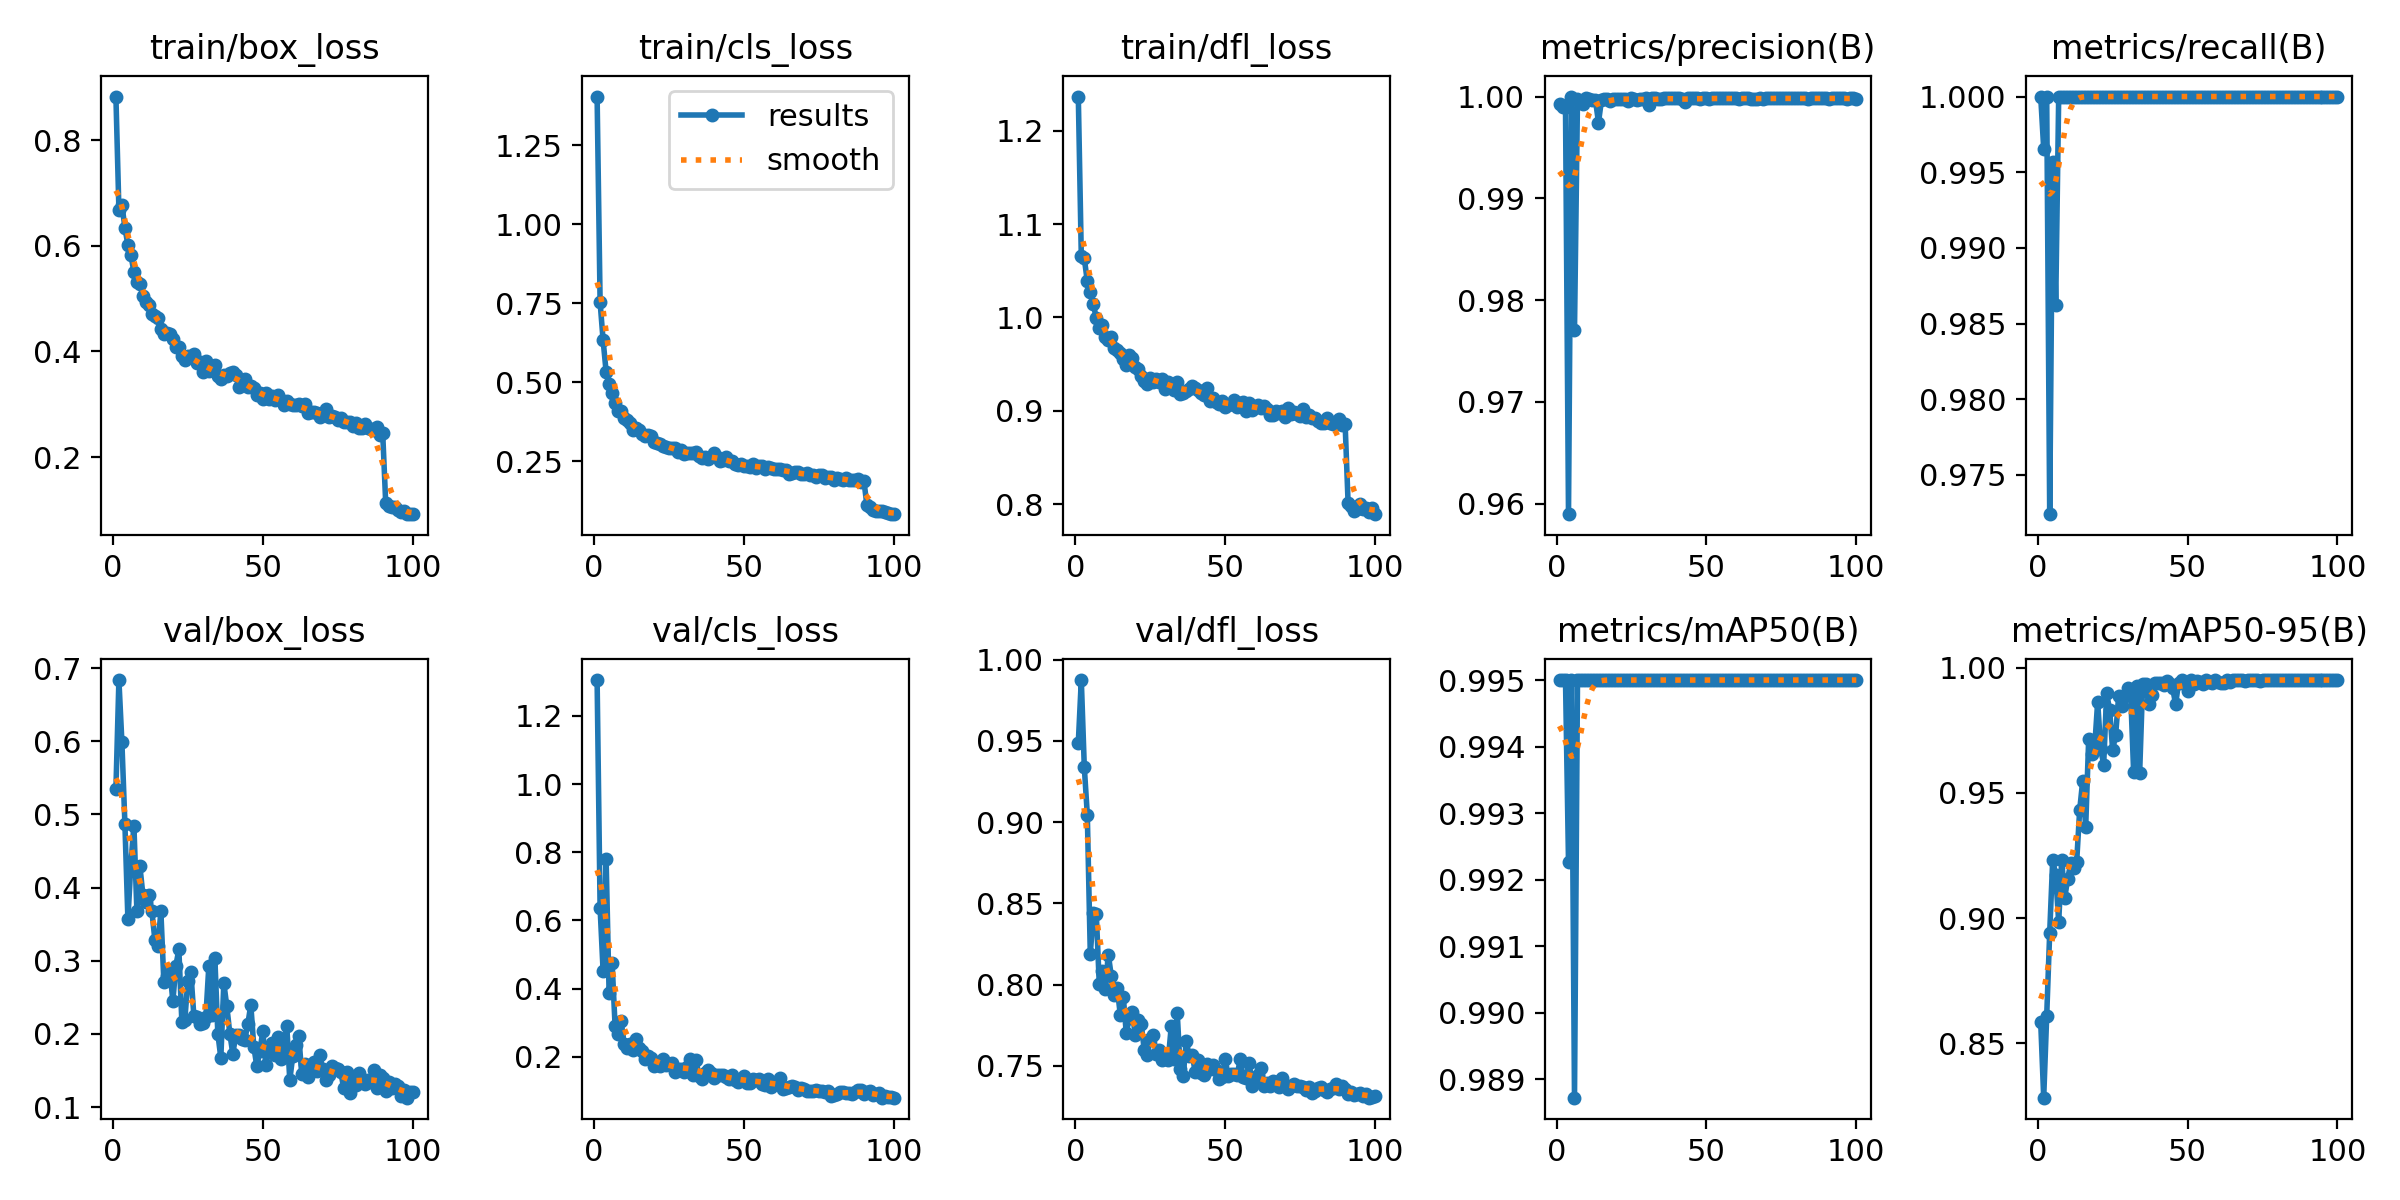

Values plotted in this chart, from the file beside it:
epoch, train/box_loss, train/cls_loss, train/dfl_loss, metrics/precision(B), metrics/recall(B), metrics/mAP50(B), metrics/mAP50-95(B), val/box_loss, val/cls_loss, val/dfl_loss, lr/pg0, lr/pg1, lr/pg2
1, 0.8827, 1.404, 1.237, 0.9993, 1, 0.995, 0.8584, 0.5343, 1.305, 0.9489, 0.0006605, 0.0006605, 0.0006605
2, 0.6687, 0.7532, 1.065, 0.999, 0.9966, 0.995, 0.8284, 0.6836, 0.6366, 0.9874, 0.001314, 0.001314, 0.001314
3, 0.6775, 0.6328, 1.063, 0.9989, 1, 0.995, 0.861, 0.5983, 0.4512, 0.9338, 0.001954, 0.001954, 0.001954
4, 0.6346, 0.5338, 1.039, 0.959, 0.9724, 0.9923, 0.8942, 0.4871, 0.7812, 0.9046, 0.001941, 0.001941, 0.001941
5, 0.6015, 0.4939, 1.028, 1, 0.9957, 0.995, 0.9233, 0.3565, 0.3875, 0.8187, 0.001941, 0.001941, 0.001941
6, 0.5825, 0.4653, 1.014, 0.9771, 0.9862, 0.9887, 0.9171, 0.4326, 0.4767, 0.844, 0.001921, 0.001921, 0.001921
7, 0.5512, 0.4345, 0.9993, 0.9998, 1, 0.995, 0.8984, 0.4848, 0.2898, 0.8433, 0.001901, 0.001901, 0.001901
8, 0.5308, 0.4095, 0.9891, 0.9996, 1, 0.995, 0.9233, 0.3681, 0.2656, 0.8001, 0.001881, 0.001881, 0.001881
9, 0.5283, 0.4073, 0.9917, 0.9992, 1, 0.995, 0.908, 0.4292, 0.3065, 0.8082, 0.001861, 0.001861, 0.001861
10, 0.5059, 0.3865, 0.9788, 0.9999, 1, 0.995, 0.9157, 0.3903, 0.2387, 0.7971, 0.001842, 0.001842, 0.001842
11, 0.4942, 0.3816, 0.9757, 0.9998, 1, 0.995, 0.9218, 0.3805, 0.2268, 0.8185, 0.001822, 0.001822, 0.001822
12, 0.4882, 0.3714, 0.9793, 0.9997, 1, 0.995, 0.9201, 0.3897, 0.238, 0.8054, 0.001802, 0.001802, 0.001802
13, 0.4708, 0.349, 0.9668, 0.9997, 1, 0.995, 0.9226, 0.3676, 0.2206, 0.7938, 0.001782, 0.001782, 0.001782
14, 0.4674, 0.354, 0.965, 0.9974, 1, 0.995, 0.9432, 0.3288, 0.2536, 0.7976, 0.001762, 0.001762, 0.001762
15, 0.4628, 0.3484, 0.9615, 0.9997, 1, 0.995, 0.9547, 0.3202, 0.2248, 0.7815, 0.001743, 0.001743, 0.001743
16, 0.442, 0.3357, 0.9553, 0.9998, 1, 0.995, 0.9362, 0.3674, 0.2185, 0.7926, 0.001723, 0.001723, 0.001723
17, 0.4338, 0.3289, 0.9495, 0.9998, 1, 0.995, 0.9715, 0.271, 0.1938, 0.7701, 0.001703, 0.001703, 0.001703
18, 0.4359, 0.3328, 0.9601, 0.9995, 1, 0.995, 0.9656, 0.2795, 0.2014, 0.7793, 0.001683, 0.001683, 0.001683
19, 0.4329, 0.3304, 0.9566, 0.9998, 1, 0.995, 0.9682, 0.2873, 0.1967, 0.7832, 0.001663, 0.001663, 0.001663
20, 0.4228, 0.3105, 0.9467, 0.9998, 1, 0.995, 0.9863, 0.2448, 0.1743, 0.7688, 0.001644, 0.001644, 0.001644
21, 0.4093, 0.3087, 0.9442, 0.9998, 1, 0.995, 0.9676, 0.2933, 0.178, 0.7779, 0.001624, 0.001624, 0.001624
22, 0.4085, 0.3033, 0.9369, 0.9998, 1, 0.995, 0.9612, 0.3155, 0.1719, 0.7757, 0.001604, 0.001604, 0.001604
23, 0.392, 0.298, 0.9323, 0.9998, 1, 0.995, 0.9897, 0.2164, 0.1929, 0.7596, 0.001584, 0.001584, 0.001584
24, 0.3829, 0.2942, 0.929, 0.9996, 1, 0.995, 0.983, 0.2197, 0.1751, 0.7569, 0.001564, 0.001564, 0.001564
25, 0.3917, 0.2913, 0.9354, 0.9998, 1, 0.995, 0.9671, 0.273, 0.1798, 0.7666, 0.001545, 0.001545, 0.001545
26, 0.39, 0.2914, 0.9309, 0.9998, 1, 0.995, 0.973, 0.2847, 0.1824, 0.7692, 0.001525, 0.001525, 0.001525
27, 0.3943, 0.2932, 0.9335, 0.9996, 1, 0.995, 0.9887, 0.2247, 0.1561, 0.7574, 0.001505, 0.001505, 0.001505
28, 0.3782, 0.2787, 0.9313, 0.9998, 1, 0.995, 0.9848, 0.2238, 0.1637, 0.7594, 0.001485, 0.001485, 0.001485
29, 0.38, 0.2864, 0.9342, 0.9998, 1, 0.995, 0.9886, 0.2135, 0.1639, 0.7535, 0.001465, 0.001465, 0.001465
30, 0.3603, 0.2726, 0.9235, 0.9998, 1, 0.995, 0.9919, 0.2144, 0.1554, 0.7558, 0.001446, 0.001446, 0.001446
31, 0.3819, 0.2772, 0.931, 0.9992, 1, 0.995, 0.9898, 0.2231, 0.1706, 0.7535, 0.001426, 0.001426, 0.001426
32, 0.3637, 0.2768, 0.9267, 0.9998, 1, 0.995, 0.9583, 0.2931, 0.1924, 0.7743, 0.001406, 0.001406, 0.001406
33, 0.3646, 0.2754, 0.9226, 0.9998, 1, 0.995, 0.9927, 0.2262, 0.1477, 0.754, 0.001386, 0.001386, 0.001386
34, 0.3742, 0.2791, 0.9305, 0.9998, 1, 0.995, 0.9577, 0.3044, 0.19, 0.7824, 0.001366, 0.001366, 0.001366
35, 0.3538, 0.265, 0.9181, 0.9998, 1, 0.995, 0.9935, 0.2004, 0.1438, 0.748, 0.001347, 0.001347, 0.001347
36, 0.3475, 0.261, 0.9185, 0.9998, 1, 0.995, 0.9934, 0.1674, 0.1363, 0.7436, 0.001327, 0.001327, 0.001327
37, 0.3551, 0.2631, 0.921, 0.9998, 1, 0.995, 0.9856, 0.2695, 0.1526, 0.7654, 0.001307, 0.001307, 0.001307
38, 0.3542, 0.2567, 0.9231, 0.9998, 1, 0.995, 0.9892, 0.2376, 0.1605, 0.7562, 0.001287, 0.001287, 0.001287
39, 0.3589, 0.262, 0.926, 0.9998, 1, 0.995, 0.9939, 0.2006, 0.1515, 0.7569, 0.001267, 0.001267, 0.001267
40, 0.3612, 0.2753, 0.924, 0.9998, 1, 0.995, 0.994, 0.1728, 0.1384, 0.7461, 0.001248, 0.001248, 0.001248
41, 0.3559, 0.2635, 0.922, 0.9998, 1, 0.995, 0.9938, 0.199, 0.1476, 0.7537, 0.001228, 0.001228, 0.001228
42, 0.3323, 0.2493, 0.9192, 0.9998, 1, 0.995, 0.993, 0.1989, 0.1462, 0.7458, 0.001208, 0.001208, 0.001208
43, 0.3411, 0.2551, 0.9167, 0.9994, 1, 0.995, 0.9948, 0.1938, 0.1464, 0.7446, 0.001188, 0.001188, 0.001188
44, 0.3487, 0.2626, 0.924, 0.9998, 1, 0.995, 0.9933, 0.1924, 0.1401, 0.7511, 0.001168, 0.001168, 0.001168
45, 0.3324, 0.2491, 0.9109, 0.9998, 1, 0.995, 0.9919, 0.2134, 0.1347, 0.7483, 0.001149, 0.001149, 0.001149
46, 0.3342, 0.2499, 0.9132, 0.9998, 1, 0.995, 0.9853, 0.2398, 0.1469, 0.7505, 0.001129, 0.001129, 0.001129
47, 0.3314, 0.2412, 0.9092, 0.9998, 1, 0.995, 0.994, 0.1827, 0.131, 0.7475, 0.001109, 0.001109, 0.001109
48, 0.3172, 0.2387, 0.9069, 0.9998, 1, 0.995, 0.995, 0.1561, 0.1274, 0.7418, 0.001089, 0.001089, 0.001089
49, 0.3214, 0.2396, 0.9108, 0.9998, 1, 0.995, 0.9936, 0.1763, 0.1311, 0.7434, 0.001069, 0.001069, 0.001069
50, 0.3092, 0.2346, 0.904, 0.9998, 1, 0.995, 0.9905, 0.2039, 0.1452, 0.7542, 0.00105, 0.00105, 0.00105
51, 0.321, 0.2339, 0.9064, 0.9998, 1, 0.995, 0.995, 0.1573, 0.1221, 0.7436, 0.00103, 0.00103, 0.00103
52, 0.3099, 0.2305, 0.9074, 0.9998, 1, 0.995, 0.9933, 0.1778, 0.1233, 0.7447, 0.00101, 0.00101, 0.00101
53, 0.3153, 0.2413, 0.9113, 0.9998, 1, 0.995, 0.9947, 0.1883, 0.1342, 0.7447, 0.0009902, 0.0009902, 0.0009902
54, 0.3091, 0.2294, 0.9035, 0.9998, 1, 0.995, 0.9941, 0.1712, 0.1319, 0.7442, 0.0009704, 0.0009704, 0.0009704
55, 0.3172, 0.2339, 0.9085, 0.9998, 1, 0.995, 0.9934, 0.1963, 0.1347, 0.7539, 0.0009506, 0.0009506, 0.0009506
56, 0.3076, 0.2348, 0.9095, 0.9998, 1, 0.995, 0.9949, 0.1659, 0.1195, 0.7432, 0.0009308, 0.0009308, 0.0009308
57, 0.2994, 0.2263, 0.9, 0.9998, 1, 0.995, 0.9942, 0.1821, 0.1186, 0.7423, 0.000911, 0.000911, 0.000911
58, 0.3061, 0.2301, 0.9079, 0.9998, 1, 0.995, 0.9938, 0.211, 0.134, 0.752, 0.0008912, 0.0008912, 0.0008912
59, 0.3003, 0.2271, 0.9003, 0.9998, 1, 0.995, 0.995, 0.137, 0.1104, 0.7376, 0.0008714, 0.0008714, 0.0008714
60, 0.2983, 0.2254, 0.9035, 0.9998, 1, 0.995, 0.9943, 0.17, 0.1211, 0.7403, 0.0008516, 0.0008516, 0.0008516
... 40 more rows
